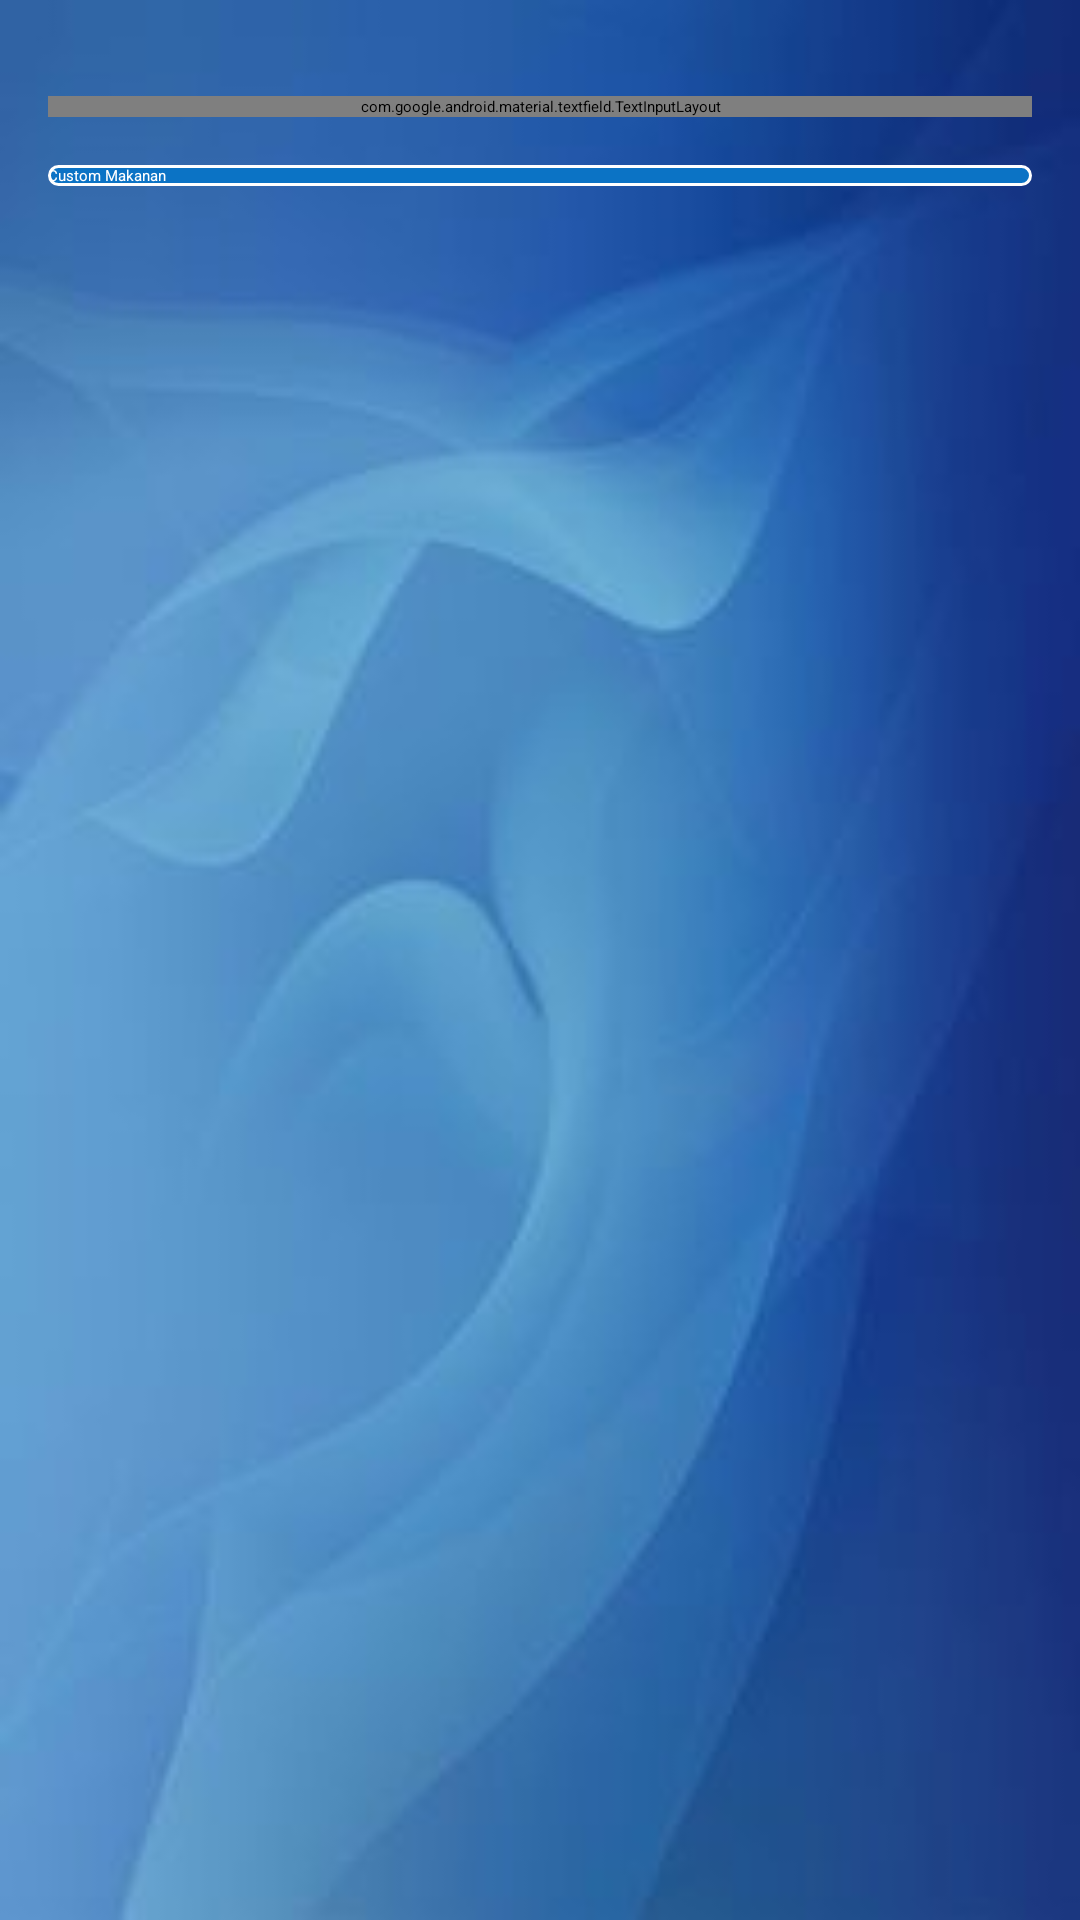

Android layout source for this screen:
<!-- AndroidManifest.xml: application theme Theme.FitLife -->
<!-- res/layout/activity_tambah_makanan.xml -->
<?xml version="1.0" encoding="utf-8"?>
<LinearLayout xmlns:android="http://schemas.android.com/apk/res/android"
    xmlns:app="http://schemas.android.com/apk/res-auto"
    xmlns:tools="http://schemas.android.com/tools"
    android:layout_width="match_parent"
    android:layout_height="match_parent"
    android:orientation="vertical"
    android:background="@drawable/blue2"
    android:padding="16dp"
    tools:context=".TambahMakananActivity">




    <androidx.recyclerview.widget.RecyclerView
        android:id="@+id/rv_makanan"
        android:layout_width="match_parent"
        android:layout_height="wrap_content"/>


    <com.google.android.material.textfield.TextInputLayout
        android:layout_width="match_parent"
        android:layout_height="wrap_content"
        android:layout_marginTop="30dp"
        android:layout_marginVertical="16dp">

        <com.google.android.material.textfield.TextInputEditText
            android:id="@+id/edt_search"
            android:layout_width="match_parent"
            android:layout_height="wrap_content"
            android:hint="Cari makanan"
            android:textColor="@color/white"
            android:background="@drawable/rounded_box"
            android:textColorHint="@color/gray"
            android:inputType="text" />
    </com.google.android.material.textfield.TextInputLayout>



    <androidx.appcompat.widget.AppCompatButton
        android:id="@+id/btn_custom_makanan"
        android:layout_width="match_parent"
        android:layout_height="wrap_content"
        android:textColor="@color/white"
        android:background="@drawable/bg_button"
        android:text="Custom Makanan" />

</LinearLayout>
<!-- resources referenced by this layout -->
<resources>
  <color name="gray">#8F8F8F</color>
  <color name="white">#FFFFFF</color>
  <!-- drawable bg_button (drawable) -->
  <shape xmlns:android="http://schemas.android.com/apk/res/android">
      <solid android:color="@color/dark_blue" /> 
      <corners android:radius="500dp" />
      <stroke android:width="1dp" android:color="@color/white" />
      
  
  </shape>
  <!-- drawable blue2: jpg bitmap (drawable, 5965 bytes) -->
  <!-- drawable rounded_box (drawable) -->
  <?xml version="1.0" encoding="utf-8"?>
  <shape xmlns:android="http://schemas.android.com/apk/res/android">
      <solid android:color="#FFFFFF"/> 
      <corners android:radius="500dp"/> 
      <stroke android:width="2dp" android:color="@color/primary"/> 
  </shape>
  <style name="Theme.FitLife" parent="Base.Theme.FitLife">
      
      <item name="android:navigationBarColor">@android:color/transparent</item>
      <item name="android:statusBarColor">@android:color/transparent</item>
      <item name="android:windowLightStatusBar">?attr/isLightTheme</item>
    </style>
  <color name="dark_blue">#0B73C5</color>
  <color name="primary">#E4FAFF</color>
</resources>
